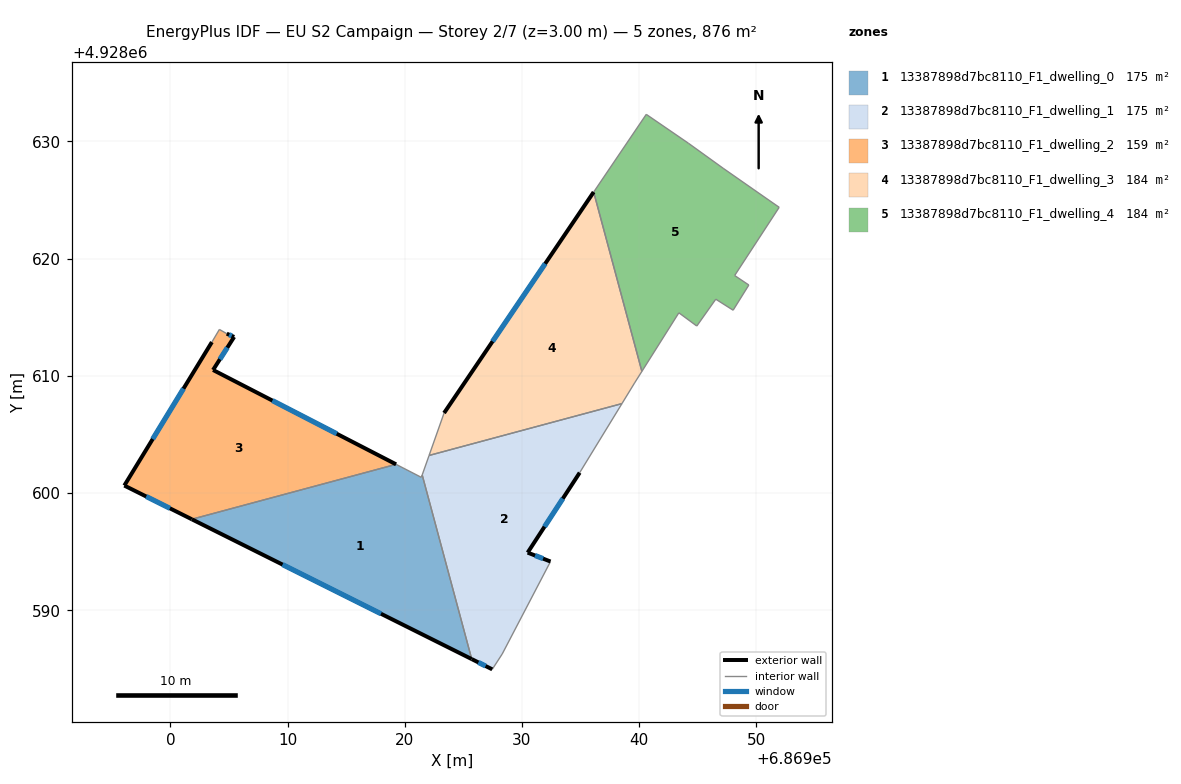
=== STOREY PLAN SPEC (per zone: floor XY polygon, exterior-wall plan segments, windows/doors) ===
zone 1: 13387898d7bc8110_F1_dwelling_0  (175.2 m²)
  floor: (686921.49, 4928601.55) (686925.71, 4928585.84) (686901.83, 4928597.76) (686919.26, 4928602.45) (686921.42, 4928601.34)
  exterior wall: (686901.83, 4928597.76) – (686925.71, 4928585.84)  [26.7 m]
    window: (686909.57, 4928593.90) – (686917.97, 4928589.70)  [9.9 m²]
  interior walls: 4
zone 2: 13387898d7bc8110_F1_dwelling_1  (175.2 m²)
  floor: (686938.53, 4928607.63) (686934.93, 4928601.74) (686930.49, 4928594.92) (686932.44, 4928594.16) (686928.32, 4928586.27) (686927.47, 4928584.96) (686925.71, 4928585.84) (686921.49, 4928601.55) (686922.08, 4928603.21)
  exterior wall: (686925.71, 4928585.84) – (686927.47, 4928584.96)  [2.0 m]
    window: (686926.28, 4928585.55) – (686926.90, 4928585.24)  [0.7 m²]
  exterior wall: (686930.49, 4928594.92) – (686934.93, 4928601.74)  [8.1 m]
    window: (686931.93, 4928597.13) – (686933.49, 4928599.53)  [3.0 m²]
  exterior wall: (686932.44, 4928594.16) – (686930.49, 4928594.92)  [2.1 m]
    window: (686931.80, 4928594.41) – (686931.12, 4928594.67)  [0.8 m²]
  interior walls: 6
zone 3: 13387898d7bc8110_F1_dwelling_2  (158.6 m²)
  floor: (686919.26, 4928602.45) (686901.83, 4928597.76) (686896.08, 4928600.64) (686903.55, 4928612.88) (686904.19, 4928613.96) (686904.82, 4928613.60) (686905.45, 4928613.32) (686903.65, 4928610.50)
  exterior wall: (686905.45, 4928613.32) – (686904.82, 4928613.60)  [0.7 m]
    window: (686905.24, 4928613.41) – (686905.02, 4928613.51)  [0.3 m²]
  exterior wall: (686903.65, 4928610.50) – (686905.45, 4928613.32)  [3.3 m]
    window: (686904.23, 4928611.41) – (686904.86, 4928612.41)  [1.2 m²]
  exterior wall: (686919.26, 4928602.45) – (686903.65, 4928610.50)  [17.6 m]
    window: (686914.20, 4928605.06) – (686908.71, 4928607.89)  [6.5 m²]
  exterior wall: (686896.08, 4928600.64) – (686901.83, 4928597.76)  [6.4 m]
    window: (686897.94, 4928599.71) – (686899.97, 4928598.70)  [2.4 m²]
  exterior wall: (686903.55, 4928612.88) – (686896.08, 4928600.64)  [14.3 m]
    window: (686901.12, 4928608.91) – (686898.50, 4928604.61)  [5.3 m²]
  interior walls: 3
zone 4: 13387898d7bc8110_F1_dwelling_3  (183.5 m²)
  floor: (686936.12, 4928625.68) (686940.23, 4928610.38) (686939.61, 4928609.39) (686938.53, 4928607.63) (686922.08, 4928603.21) (686923.36, 4928606.83)
  exterior wall: (686936.12, 4928625.68) – (686923.36, 4928606.83)  [22.8 m]
    window: (686931.98, 4928619.57) – (686927.49, 4928612.94)  [8.4 m²]
  interior walls: 5
zone 5: 13387898d7bc8110_F1_dwelling_4  (183.5 m²)
  floor: (686947.17, 4928627.71) (686951.07, 4928624.99) (686951.95, 4928624.38) (686948.15, 4928618.56) (686949.36, 4928617.75) (686948.02, 4928615.60) (686946.54, 4928616.54) (686944.92, 4928614.25) (686943.39, 4928615.38) (686940.23, 4928610.38) (686936.12, 4928625.68) (686940.61, 4928632.31) (686944.20, 4928629.85)
  interior walls: 13

=== DERIVED (storey summary) ===
Building: EU S2 Campaign
Storey: 2 of 7  (floor level z = 3.00 m)
Storey gross floor area: 876.1 m²
Zones on this storey: 5
  - 13387898d7bc8110_F1_dwelling_0: floor 175.2 m²; exterior wall 26.7 m (80.1 m²); 1 window(s) 9.9 m²; WWR 12.4%
  - 13387898d7bc8110_F1_dwelling_1: floor 175.2 m²; exterior wall 12.2 m (36.6 m²); 3 window(s) 4.5 m²; WWR 12.4%
  - 13387898d7bc8110_F1_dwelling_2: floor 158.6 m²; exterior wall 42.4 m (127.1 m²); 5 window(s) 15.7 m²; WWR 12.4%
  - 13387898d7bc8110_F1_dwelling_3: floor 183.5 m²; exterior wall 22.8 m (68.3 m²); 1 window(s) 8.4 m²; WWR 12.4%
  - 13387898d7bc8110_F1_dwelling_4: floor 183.5 m²
Zone adjacency (shared interzone walls):
  - 13387898d7bc8110_F1_dwelling_0 ↔ 13387898d7bc8110_F1_dwelling_1
  - 13387898d7bc8110_F1_dwelling_0 ↔ 13387898d7bc8110_F1_dwelling_2
  - 13387898d7bc8110_F1_dwelling_1 ↔ 13387898d7bc8110_F1_dwelling_3
  - 13387898d7bc8110_F1_dwelling_3 ↔ 13387898d7bc8110_F1_dwelling_4